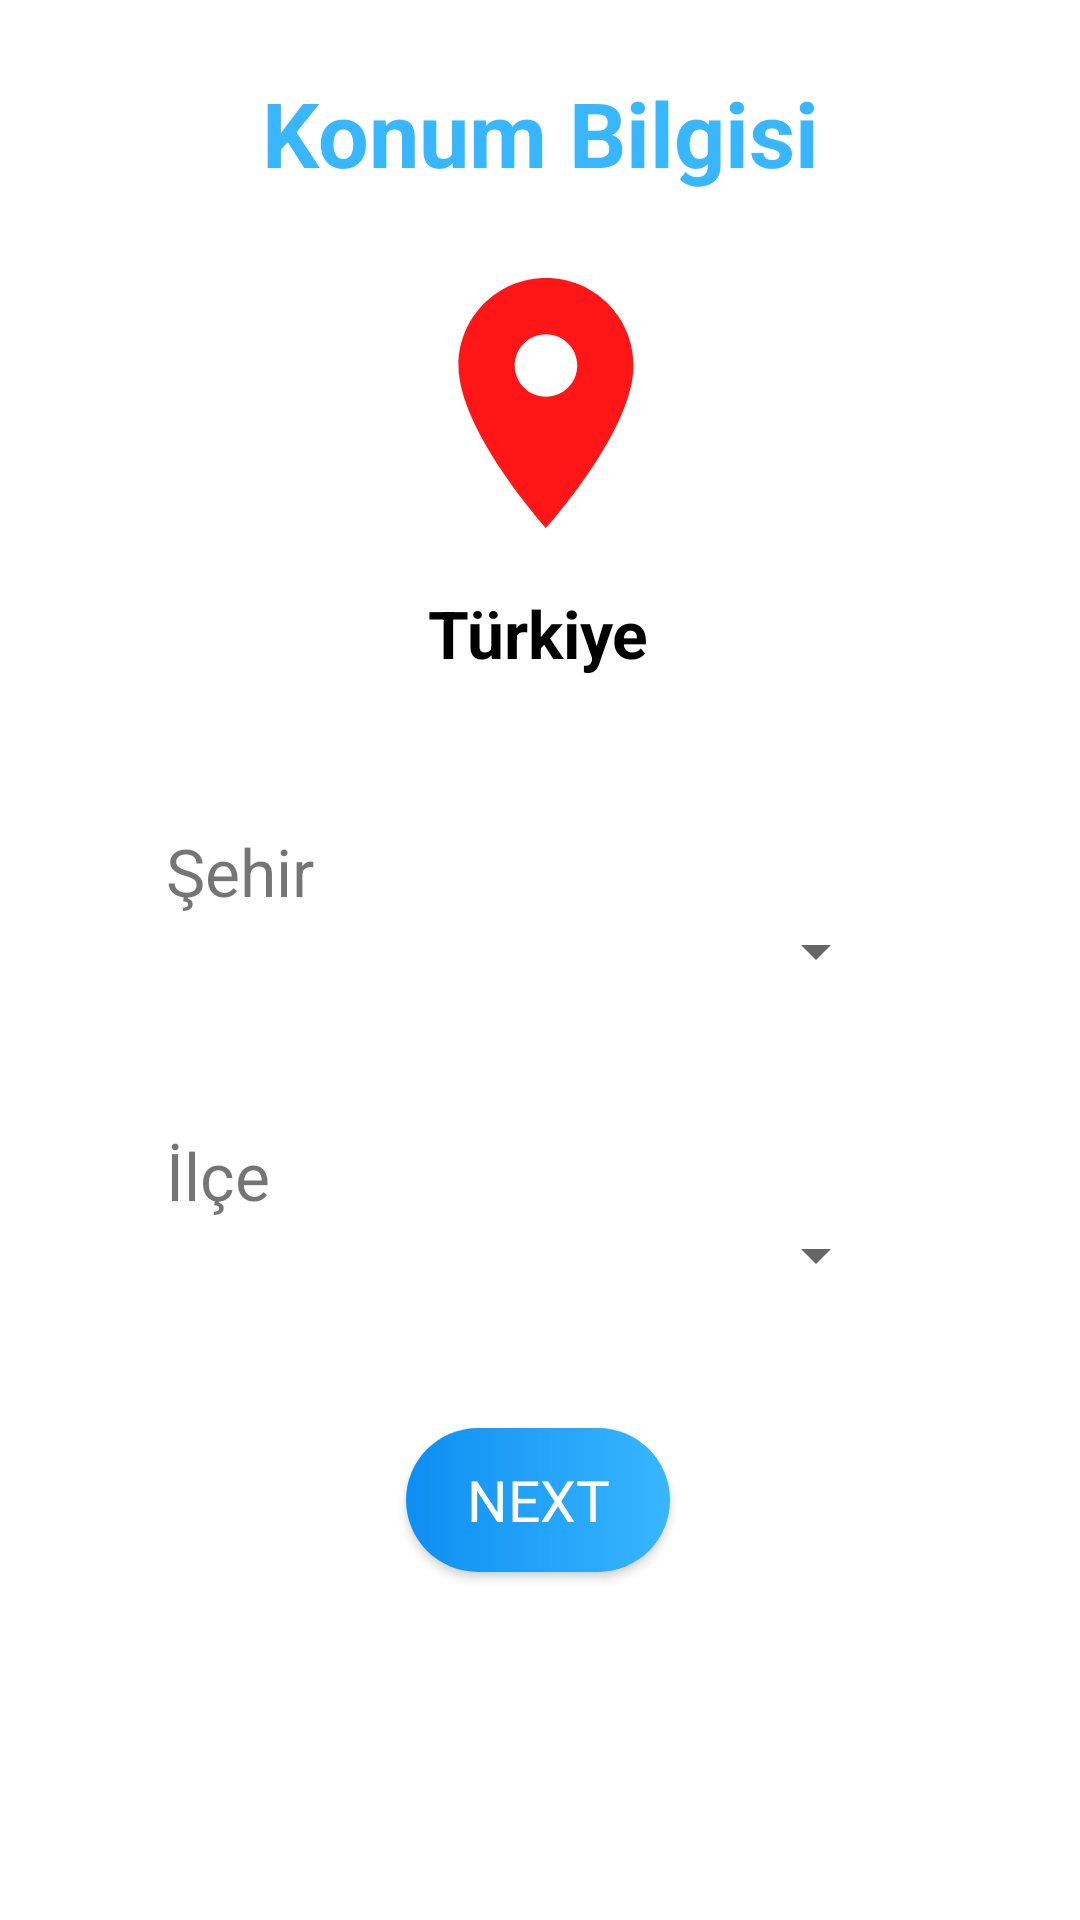

Here is an Android app screen rendered from its layout file. Give the layout XML and the strings, colors and styles it references.
<!-- AndroidManifest.xml: application theme AppTheme -->
<!-- res/layout/activity_location.xml -->
<?xml version="1.0" encoding="utf-8"?>
<androidx.constraintlayout.widget.ConstraintLayout xmlns:android="http://schemas.android.com/apk/res/android"
    xmlns:app="http://schemas.android.com/apk/res-auto"
    xmlns:tools="http://schemas.android.com/tools"
    android:layout_width="match_parent"
    android:layout_height="match_parent"
    tools:context=".Activities.LocationActivity">

    <TextView
        android:id="@+id/textView13"
        style="@style/prayerTableTheme"
        android:layout_width="wrap_content"
        android:layout_height="wrap_content"
        android:layout_marginTop="132dp"
        android:text="Türkiye"
        android:textColor="@color/black"
        android:textSize="22sp"
        android:textStyle="bold"
        app:layout_constraintEnd_toEndOf="parent"
        app:layout_constraintHorizontal_bias="0.498"
        app:layout_constraintStart_toStartOf="parent"
        app:layout_constraintTop_toBottomOf="@+id/textView18" />

    <TextView
        android:id="@+id/textView16"
        style="@style/prayerTableTheme"
        android:layout_width="wrap_content"
        android:layout_height="wrap_content"
        android:layout_marginTop="50dp"
        android:text="Şehir"
        android:textSize="22sp"
        app:layout_constraintEnd_toEndOf="parent"
        app:layout_constraintHorizontal_bias="0.178"
        app:layout_constraintStart_toStartOf="parent"
        app:layout_constraintTop_toBottomOf="@+id/textView13" />

    <TextView
        android:id="@+id/textView17"
        style="@style/prayerTableTheme"
        android:layout_width="wrap_content"
        android:layout_height="wrap_content"
        android:layout_marginTop="48dp"
        android:text="İlçe"
        android:textSize="22sp"
        app:layout_constraintEnd_toEndOf="parent"
        app:layout_constraintHorizontal_bias="0.17"
        app:layout_constraintStart_toStartOf="parent"
        app:layout_constraintTop_toBottomOf="@+id/citySpinner" />

    <TextView
        android:id="@+id/textView18"
        style="@style/prayerTableTheme"
        android:layout_width="wrap_content"
        android:layout_height="wrap_content"
        android:layout_marginTop="24dp"
        android:text="Konum Bilgisi"
        android:textColor="@color/blue_app"
        android:textSize="30sp"
        android:textStyle="bold"
        app:layout_constraintEnd_toEndOf="parent"
        app:layout_constraintStart_toStartOf="parent"
        app:layout_constraintTop_toTopOf="parent" />

    <ImageView
        android:id="@+id/imageView2"
        android:layout_width="100dp"
        android:layout_height="100dp"
        android:layout_marginStart="150dp"
        android:layout_marginTop="20dp"
        android:layout_marginEnd="150dp"
        app:layout_constraintEnd_toEndOf="parent"
        app:layout_constraintHorizontal_bias="0.454"
        app:layout_constraintStart_toStartOf="parent"
        app:layout_constraintTop_toBottomOf="@+id/textView18"
        app:srcCompat="@drawable/ic_baseline_location_on_24" />

    <Spinner
        android:id="@+id/districtSpinner"
        android:layout_width="0dp"
        android:layout_height="wrap_content"
        android:layout_marginStart="64dp"
        android:layout_marginEnd="64dp"
        app:layout_constraintEnd_toEndOf="parent"
        app:layout_constraintHorizontal_bias="0.0"
        app:layout_constraintStart_toStartOf="parent"
        app:layout_constraintTop_toBottomOf="@+id/textView17" />

    <Spinner
        android:id="@+id/citySpinner"
        android:layout_width="0dp"
        android:layout_height="wrap_content"
        android:layout_marginStart="64dp"
        android:layout_marginEnd="64dp"
        app:layout_constraintEnd_toEndOf="parent"
        app:layout_constraintHorizontal_bias="0.0"
        app:layout_constraintStart_toStartOf="parent"
        app:layout_constraintTop_toBottomOf="@+id/textView16" />

    <Button
        android:id="@+id/nextBtn"
        style="@style/prayerTableTheme"
        android:layout_width="wrap_content"
        android:layout_height="wrap_content"
        android:background="@drawable/button_background_blue"
        android:fontFamily="@font/qs_bold"
        android:text="Next"
        android:textColor="@color/white"
        android:textSize="19sp"
        app:layout_constraintBottom_toBottomOf="parent"
        app:layout_constraintEnd_toEndOf="parent"
        app:layout_constraintHorizontal_bias="0.498"
        app:layout_constraintStart_toStartOf="parent"
        app:layout_constraintTop_toBottomOf="@+id/districtSpinner"
        app:layout_constraintVertical_bias="0.283" />
</androidx.constraintlayout.widget.ConstraintLayout>
<!-- resources referenced by this layout -->
<resources>
  <color name="black">#000000</color>
  <color name="blue_app">#38B6FF</color>
  <color name="white">#FFFFFF</color>
  <!-- drawable button_background_blue (drawable) -->
  <?xml version="1.0" encoding="utf-8"?>
  <shape xmlns:android="http://schemas.android.com/apk/res/android" android:shape="rectangle">
      <gradient
          android:angle="0"
          android:startColor="#0D8FF2"
          android:endColor="@color/blue_app"
          />
      <corners android:radius="150dp" />
  </shape>
  <!-- drawable ic_baseline_location_on_24 (drawable) -->
  <vector android:height="24dp" android:tint="#FF1616"
      android:viewportHeight="24" android:viewportWidth="24"
      android:width="24dp" xmlns:android="http://schemas.android.com/apk/res/android">
      <path android:fillColor="@android:color/white" android:pathData="M12,2C8.13,2 5,5.13 5,9c0,5.25 7,13 7,13s7,-7.75 7,-13c0,-3.87 -3.13,-7 -7,-7zM12,11.5c-1.38,0 -2.5,-1.12 -2.5,-2.5s1.12,-2.5 2.5,-2.5 2.5,1.12 2.5,2.5 -1.12,2.5 -2.5,2.5z"/>
  </vector>
</resources>
